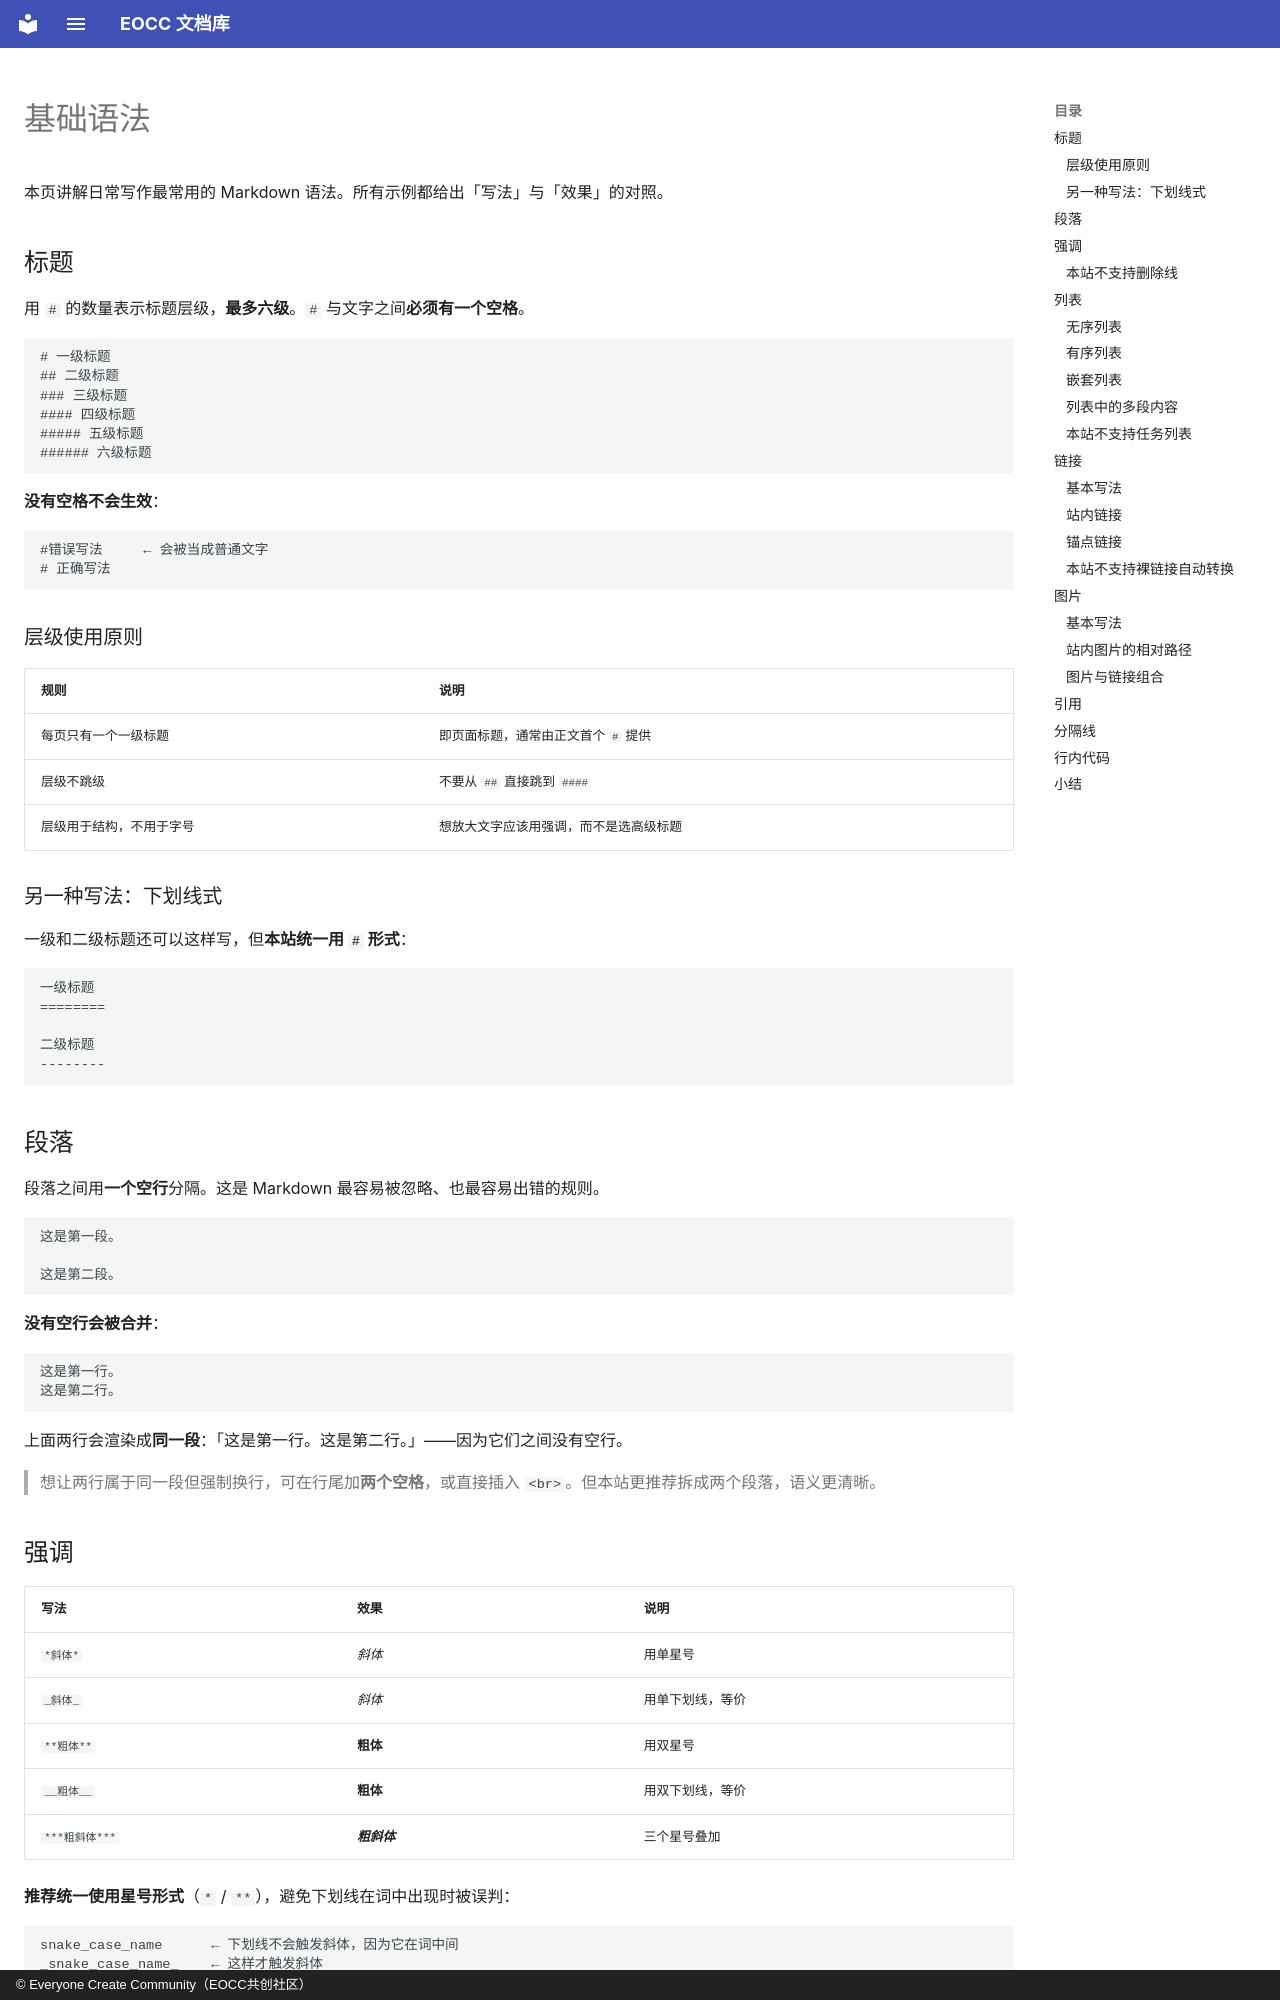

repository: eoccc/eoccc.github.io · page: dev/markdown/basics/index.html · generator: mkdocs · copyright: © Everyone Create Community（EOCC共创社区）

# 基础语法

本页讲解日常写作最常用的 Markdown 语法。所有示例都给出「写法」与「效果」的对照。

## 标题

用 `#` 的数量表示标题层级，**最多六级**。`#` 与文字之间**必须有一个空格**。

```markdown
# 一级标题
## 二级标题
### 三级标题
#### 四级标题
##### 五级标题
###### 六级标题
```

**没有空格不会生效**：

```markdown
#错误写法     ← 会被当成普通文字
# 正确写法
```

### 层级使用原则

| 规则 | 说明 |
|---|---|
| 每页只有一个一级标题 | 即页面标题，通常由正文首个 `#` 提供 |
| 层级不跳级 | 不要从 `##` 直接跳到 `####` |
| 层级用于结构，不用于字号 | 想放大文字应该用强调，而不是选高级标题 |

### 另一种写法：下划线式

一级和二级标题还可以这样写，但**本站统一用 `#` 形式**：

```markdown
一级标题
========

二级标题
--------
```

## 段落

段落之间用**一个空行**分隔。这是 Markdown 最容易被忽略、也最容易出错的规则。

```markdown
这是第一段。

这是第二段。
```

**没有空行会被合并**：

```markdown
这是第一行。
这是第二行。
```

上面两行会渲染成**同一段**：「这是第一行。这是第二行。」——因为它们之间没有空行。

> 想让两行属于同一段但强制换行，可在行尾加**两个空格**，或直接插入 `<br>`。但本站更推荐拆成两个段落，语义更清晰。

## 强调

| 写法 | 效果 | 说明 |
|---|---|---|
| `*斜体*` | *斜体* | 用单星号 |
| `_斜体_` | _斜体_ | 用单下划线，等价 |
| `**粗体**` | **粗体** | 用双星号 |
| `__粗体__` | __粗体__ | 用双下划线，等价 |
| `***粗斜体***` | ***粗斜体*** | 三个星号叠加 |

**推荐统一使用星号形式**（`*` / `**`），避免下划线在词中出现时被误判：

```markdown
snake_case_name      ← 下划线不会触发斜体，因为它在词中间
_snake_case_name_    ← 这样才触发斜体
```
